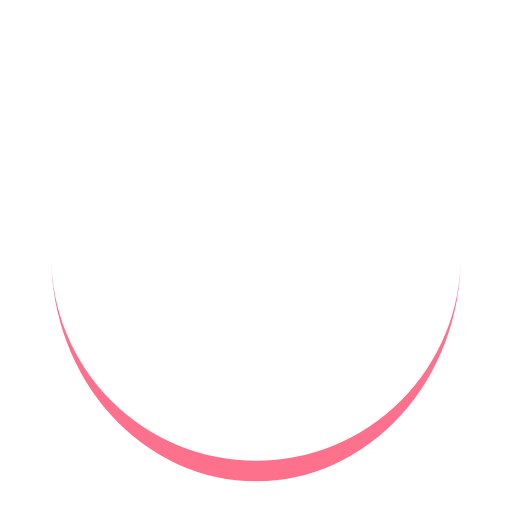
t = 0.00 s
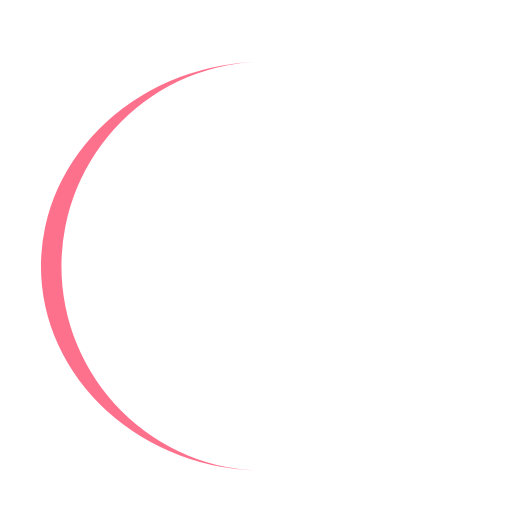
t = 0.25 s
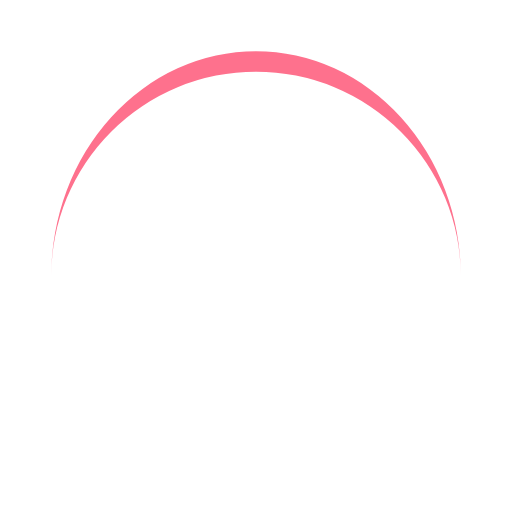
t = 0.50 s
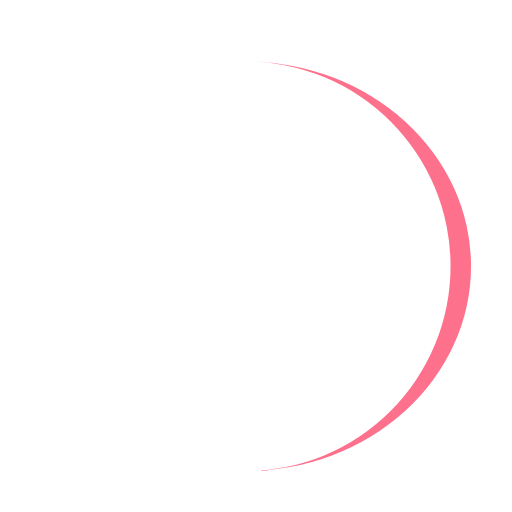
t = 0.75 s

The animated SVG that drew these frames (rendered in a browser with its animation timeline set to each time). Animation: 1 SMIL element (animateTransform=1); one cycle of 1.00 s, repeats indefinitely.

<svg width="120px" height="120px" xmlns="http://www.w3.org/2000/svg" viewBox="0 0 100 100" preserveAspectRatio="xMidYMid" class="lds-eclipse"><path stroke="none" d="M10 50A40 40 0 0 0 90 50A40 44 0 0 1 10 50" fill="#fe718d" transform="rotate(54 50 52)"><animateTransform attributeName="transform" type="rotate" calcMode="linear" values="0 50 52;360 50 52" keyTimes="0;1" dur="1s" begin="0s" repeatCount="indefinite"></animateTransform></path></svg>